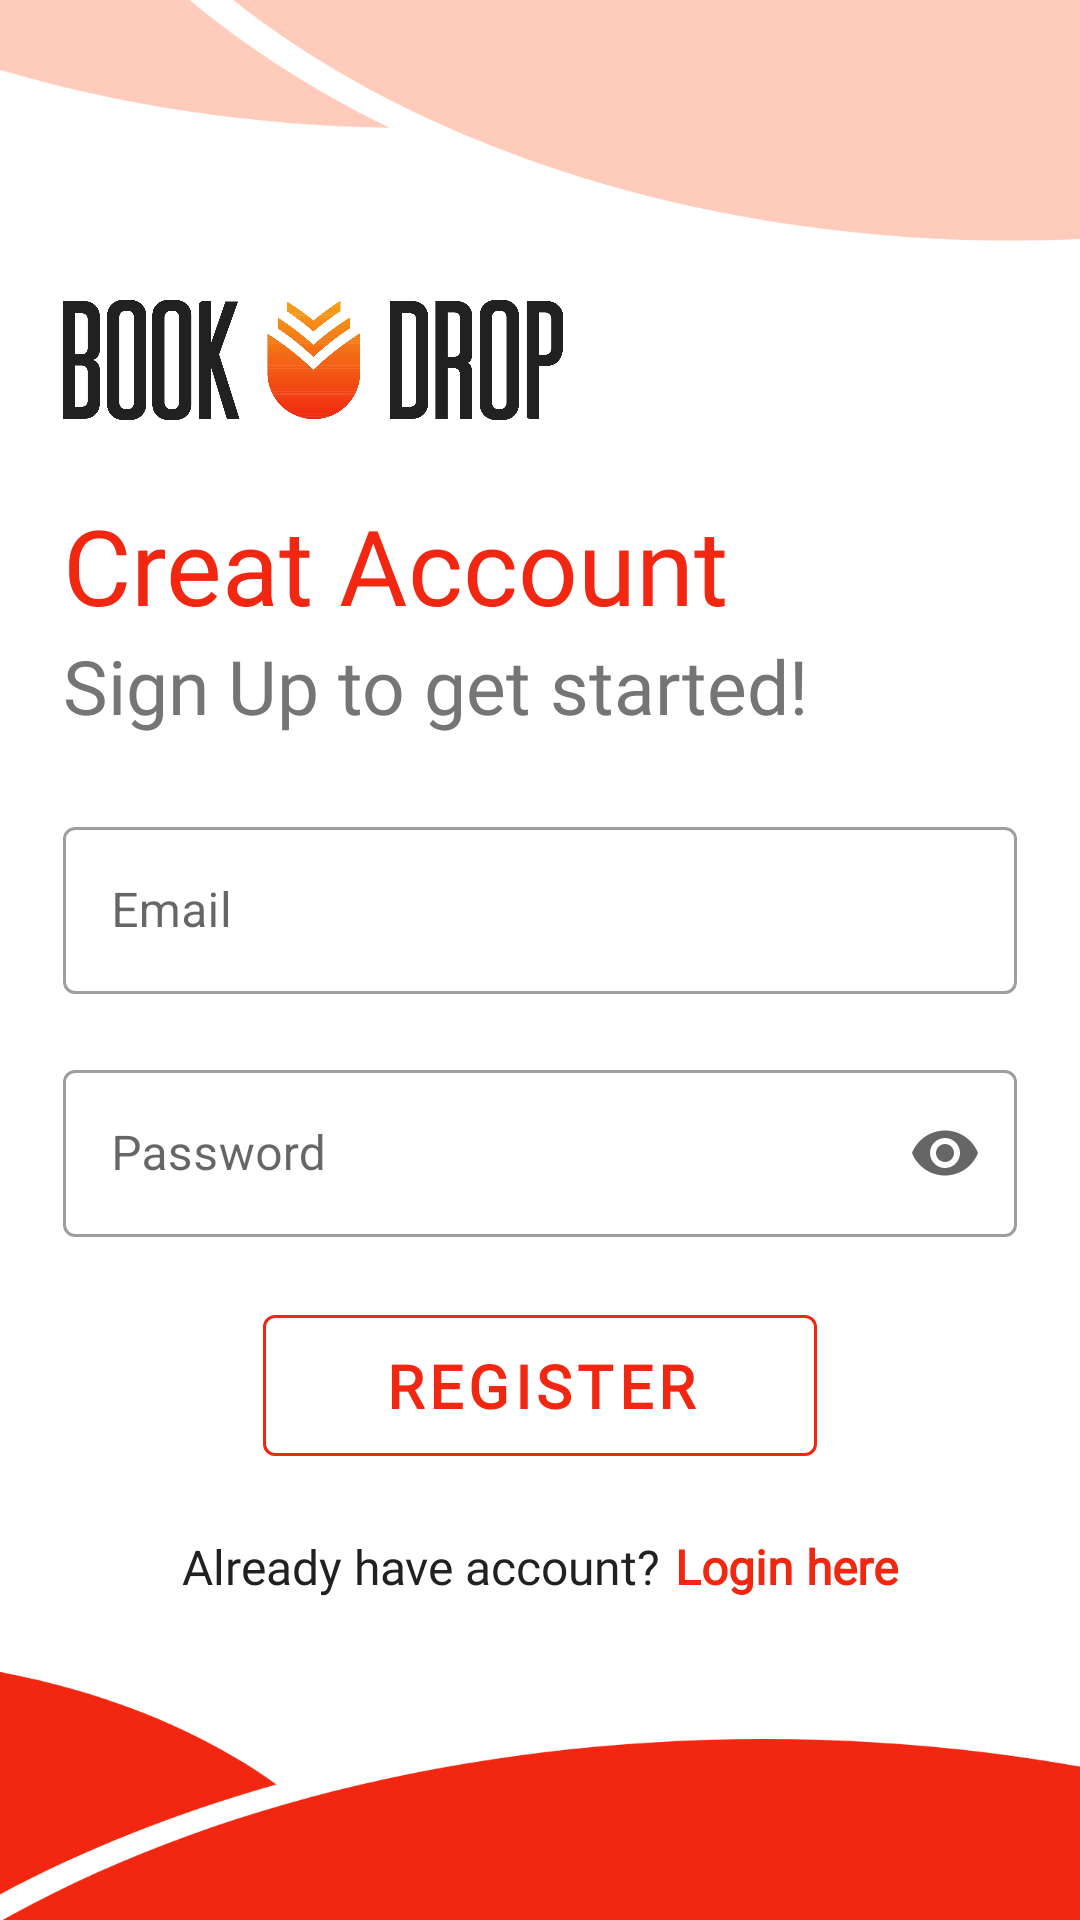

The Android layout XML behind this screen, and the referenced resources:
<!-- AndroidManifest.xml: application theme Theme.BookDrop -->
<!-- res/layout/activity_signup_form.xml -->
<?xml version="1.0" encoding="utf-8"?>
<RelativeLayout xmlns:android="http://schemas.android.com/apk/res/android"
    xmlns:app="http://schemas.android.com/apk/res-auto"
    xmlns:tools="http://schemas.android.com/tools"
    android:layout_width="match_parent"
    android:layout_height="match_parent"
    android:background="@drawable/login_bg"
    tools:context=".signupForm">

    <ImageView
        android:id="@+id/logo"
        android:layout_width="166.67dp"
        android:layout_height="40dp"
        android:layout_marginStart="21dp"
        android:layout_marginTop="100dp"
        android:src="@drawable/logo" />

    <TextView
        android:id="@+id/hey_text"
        android:layout_width="wrap_content"
        android:layout_height="wrap_content"
        android:layout_below="@id/logo"
        android:layout_marginStart="21dp"
        android:layout_marginTop="25dp"
        android:fontFamily="@font/agencyb"
        android:text="Creat Account"
        android:textColor="@color/primary"
        android:textSize="35sp" />

    <TextView
        android:id="@+id/welcome_back_text"
        android:layout_width="wrap_content"
        android:layout_height="wrap_content"
        android:layout_below="@id/hey_text"
        android:layout_marginStart="21dp"
        android:fontFamily="@font/agencyr"
        android:text="Sign Up to get started!"
        android:textColor="@color/secondary_text"
        android:textSize="25sp" />

    <RelativeLayout
        android:id="@+id/reg_box"
        android:layout_width="match_parent"
        android:layout_height="wrap_content"
        android:layout_below="@+id/welcome_back_text"
        android:layout_centerInParent="true"
        android:layout_marginTop="25dp"
        android:orientation="vertical"
        android:paddingHorizontal="21dp">

        <com.google.android.material.textfield.TextInputLayout
            android:id="@+id/email_textbox"
            style="@style/Widget.MaterialComponents.TextInputLayout.OutlinedBox"
            android:layout_width="match_parent"
            android:layout_height="wrap_content"
            android:layout_marginBottom="10dp"
            android:hint="Email">

            <com.google.android.material.textfield.TextInputEditText
                android:id="@+id/regEmail"
                android:layout_width="match_parent"
                android:layout_height="wrap_content"
                android:inputType="textEmailAddress" />

        </com.google.android.material.textfield.TextInputLayout>

        <com.google.android.material.textfield.TextInputLayout
            android:id="@+id/password_textbox"
            style="@style/Widget.MaterialComponents.TextInputLayout.OutlinedBox"
            android:layout_width="match_parent"
            android:layout_height="wrap_content"
            android:layout_below="@id/email_textbox"
            android:layout_marginTop="10dp"
            android:hint="Password"
            app:endIconMode="password_toggle">

            <com.google.android.material.textfield.TextInputEditText
                android:id="@+id/regPass"
                android:layout_width="match_parent"
                android:layout_height="wrap_content"
                android:inputType="textPassword" />

        </com.google.android.material.textfield.TextInputLayout>



        <com.google.android.material.button.MaterialButton
            android:id="@+id/regbtn"
            style="?attr/materialButtonOutlinedStyle"
            android:layout_width="wrap_content"
            android:layout_height="wrap_content"
            android:layout_below="@id/password_textbox"
            android:layout_centerHorizontal="true"
            android:layout_gravity="center_horizontal"
            android:layout_marginTop="20dp"
            android:fontFamily="@font/agencyb"
            android:paddingHorizontal="40dp"
            android:paddingVertical="10dp"
            android:text="Register"
            android:textSize="20sp"
            android:textStyle="bold"
            app:strokeColor="@color/primary" />

        <RelativeLayout
            android:layout_width="match_parent"
            android:layout_height="wrap_content"
            android:layout_below="@id/regbtn"
            android:layout_marginTop="20dp"
            android:gravity="center_horizontal">

            <TextView
                android:id="@+id/already"
                android:layout_width="wrap_content"
                android:layout_height="wrap_content"
                android:fontFamily="@font/agencyr"
                android:text="Already have account?"
                android:textColor="@color/primary_text"
                android:textSize="16sp" />

            <TextView
                android:id="@+id/loginhere"
                android:layout_width="wrap_content"
                android:layout_height="wrap_content"
                android:layout_marginStart="5dp"
                android:layout_toEndOf="@id/already"
                android:fontFamily="@font/agencyb"
                android:text="Login here"
                android:textColor="@color/primary"
                android:textSize="16sp"
                android:textStyle="bold" />
        </RelativeLayout>

    </RelativeLayout>

</RelativeLayout>
<!-- resources referenced by this layout -->
<resources>
  <color name="primary">#F12711</color>
  <color name="primary_text">#212121</color>
  <color name="secondary_text">#757575</color>
  <!-- drawable login_bg: png bitmap (drawable-hdpi, 27940 bytes) -->
  <!-- drawable logo: png bitmap (drawable, 43673 bytes) -->
  <style name="Theme.BookDrop" parent="Theme.MaterialComponents.DayNight.DarkActionBar">
          
          <item name="colorPrimary">@color/primary</item>
          <item name="colorPrimaryVariant">@color/purple_700</item>
          <item name="colorOnPrimary">@color/white</item>
          
          <item name="colorSecondary">@color/primary</item>
          <item name="colorSecondaryVariant">@color/teal_700</item>
          <item name="colorOnSecondary">@color/black</item>
          
          <item name="android:statusBarColor" tools:targetApi="l">?attr/colorPrimaryVariant</item>
          
          <item name="android:forceDarkAllowed" tools:targetApi="q">false</item>
      </style>
  <color name="purple_700">#FF3700B3</color>
  <color name="white">#FFFFFFFF</color>
  <color name="teal_700">#FF018786</color>
  <color name="black">#FF000000</color>
</resources>
